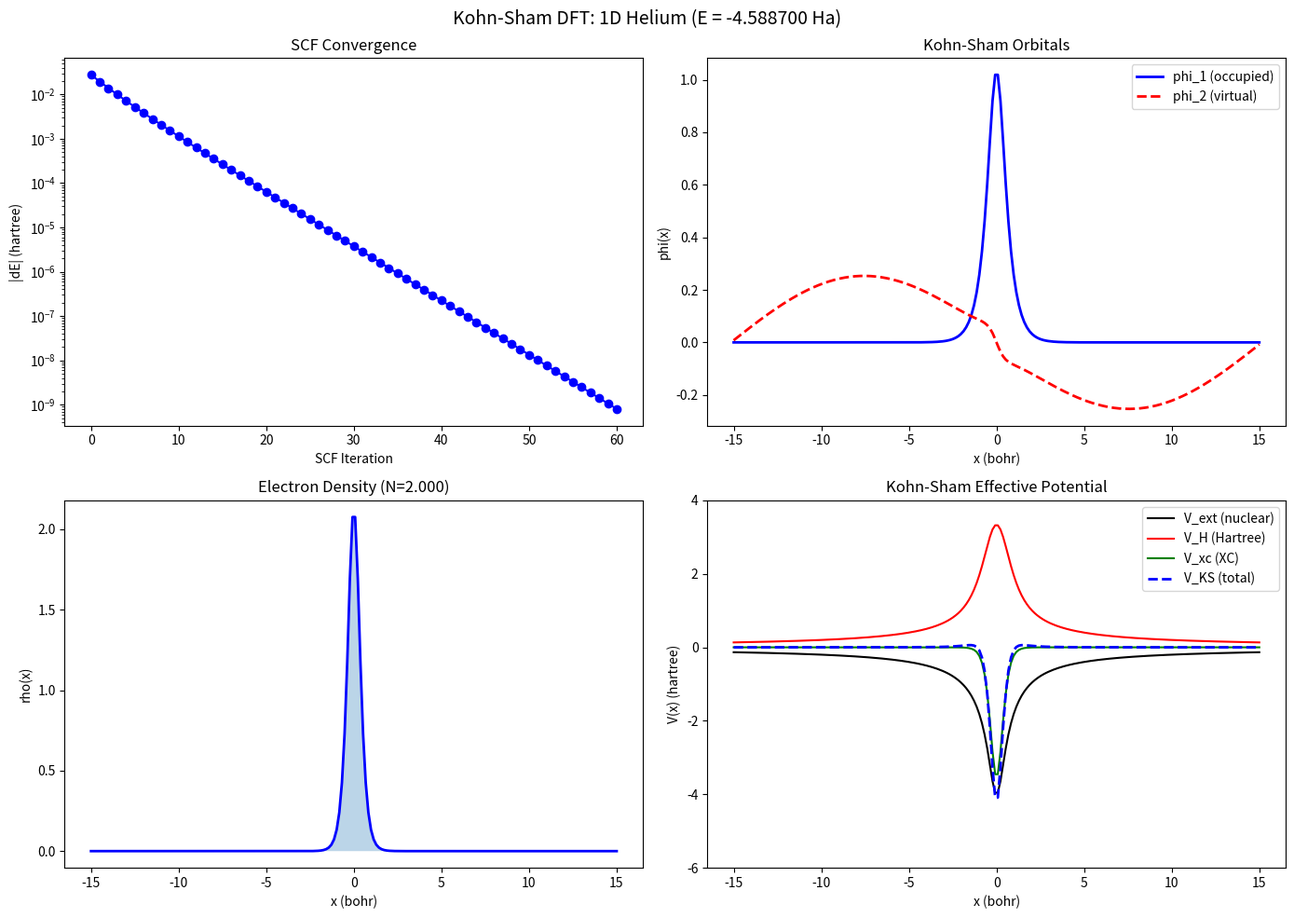

Here is the Python script that generated this plot: (Note: this script raises an exception after producing the figure.)
"""
==============================================================================
STEP 5: Kohn-Sham Equations and SCF Implementation
==============================================================================

The Kohn-Sham (KS) approach (1965) is the practical implementation of DFT.
It maps the interacting many-electron problem to a non-interacting system
that gives the SAME density.

THE KOHN-SHAM ANSATZ:
    Replace the interacting system with a FICTITIOUS non-interacting system
    that has the same ground-state density rho(r).

    The non-interacting electrons satisfy single-particle equations:

    [-1/2 nabla^2 + V_KS(r)] phi_i(r) = epsilon_i phi_i(r)

    where the Kohn-Sham effective potential is:

    V_KS(r) = V_ext(r) + V_H(r) + V_xc(r)

    V_ext(r) = -sum_A Z_A / |r - R_A|      (nuclear potential)
    V_H(r)   = integral rho(r')/|r-r'| dr'  (Hartree potential)
    V_xc(r)  = delta E_xc[rho] / delta rho(r)  (XC potential)

    The density is constructed from occupied KS orbitals:
    rho(r) = sum_{i=1}^{N/2} 2 * |phi_i(r)|^2

THE SELF-CONSISTENT FIELD (SCF) PROCEDURE:
    1. Guess initial density rho^(0)(r)
    2. Construct V_KS[rho] = V_ext + V_H[rho] + V_xc[rho]
    3. Solve KS equations: [-1/2 nabla^2 + V_KS] phi_i = epsilon_i phi_i
    4. Compute new density: rho^(new)(r) = sum_i 2|phi_i|^2
    5. Mix densities: rho^(n+1) = alpha * rho^(new) + (1-alpha) * rho^(n)
    6. If converged, stop. Otherwise go to 2.

TOTAL ENERGY:
    E = sum_i epsilon_i - E_H[rho] + E_xc[rho] - integral V_xc*rho dr
      = T_s + E_ext + E_H + E_xc

This file implements a COMPLETE Kohn-Sham DFT solver from scratch
using only NumPy/SciPy.
==============================================================================
"""

import numpy as np
from scipy.linalg import eigh
import matplotlib.pyplot as plt


class KohnShamDFT1D:
    """
    Complete 1D Kohn-Sham DFT solver.

    This implements the full KS-DFT algorithm on a real-space grid:
    - Kinetic energy via finite differences
    - Hartree potential via direct integration
    - Exchange-correlation via LDA (local density approximation)
    - Self-consistent field iteration with density mixing

    This is a minimal but COMPLETE DFT implementation!
    """

    def __init__(self, N_grid=200, x_max=15.0, N_elec=2, softening=0.1):
        """
        Parameters
        ----------
        N_grid : int
            Number of grid points
        x_max : float
            Grid extends from -x_max to x_max
        N_elec : int
            Number of electrons (must be even for RKS)
        softening : float
            Coulomb softening parameter to avoid 1D singularity
        """
        self.N = N_grid
        self.x = np.linspace(-x_max, x_max, N_grid)
        self.dx = self.x[1] - self.x[0]
        self.N_elec = N_elec
        self.N_occ = N_elec // 2  # occupied spatial orbitals
        self.softening = softening

        # Kinetic energy matrix: T = -1/2 d^2/dx^2
        self.T = np.zeros((N_grid, N_grid))
        for i in range(N_grid):
            self.T[i, i] = 1.0 / self.dx**2
            if i > 0:
                self.T[i, i-1] = -0.5 / self.dx**2
            if i < N_grid - 1:
                self.T[i, i+1] = -0.5 / self.dx**2

        # Precompute Coulomb kernel
        self.coulomb_kernel = np.zeros((N_grid, N_grid))
        for i in range(N_grid):
            for j in range(N_grid):
                r = np.sqrt((self.x[i] - self.x[j])**2 + softening**2)
                self.coulomb_kernel[i, j] = 1.0 / r

    def set_nuclear_potential(self, Z_list, R_list):
        """
        Set nuclear positions and charges.

        Parameters
        ----------
        Z_list : list of float
            Nuclear charges
        R_list : list of float
            Nuclear positions (1D)
        """
        self.Z_list = Z_list
        self.R_list = R_list

        self.V_ext = np.zeros(self.N)
        for Z, R in zip(Z_list, R_list):
            self.V_ext -= Z / np.sqrt((self.x - R)**2 + self.softening**2)

        self.V_nn = 0.0  # nuclear-nuclear repulsion
        for i in range(len(Z_list)):
            for j in range(i+1, len(Z_list)):
                R_ij = abs(R_list[i] - R_list[j])
                self.V_nn += Z_list[i] * Z_list[j] / R_ij

    def compute_hartree_potential(self, rho):
        """
        Compute the Hartree potential: V_H(x) = integral rho(x')/|x-x'| dx'

        This is the classical electrostatic potential from the electron density.
        """
        V_H = self.coulomb_kernel @ (rho * self.dx)
        return V_H

    def compute_hartree_energy(self, rho):
        """E_H = 1/2 integral integral rho(r)*rho(r')/|r-r'| dr dr'"""
        V_H = self.compute_hartree_potential(rho)
        return 0.5 * np.trapz(rho * V_H, self.x)

    # ------------------------------------------------------------------
    # LDA Exchange-Correlation (the simplest approximation)
    # ------------------------------------------------------------------
    # In 3D, the LDA exchange energy density is:
    #   e_x(rho) = -C_x * rho^(4/3),  C_x = 3/4 * (3/pi)^(1/3)
    #
    # For 1D systems, the exact exchange energy is different.
    # We use a 1D-adapted LDA:
    #   e_x(rho) = -C_1d * rho^2  (1D exchange)
    #   V_x(rho) = d(rho * e_x)/d(rho)
    #
    # For correlation, we use a simple parametrization.

    def lda_exchange(self, rho):
        """
        1D LDA exchange energy density and potential.

        For 1D: e_x = -pi/4 * rho  (per electron)
        E_x = integral rho * e_x dx = -pi/4 * integral rho^2 dx
        V_x = d(rho * e_x)/d rho = -pi/2 * rho
        """
        C_x = np.pi / 4.0
        safe_rho = np.maximum(rho, 1e-20)

        e_x = -C_x * safe_rho  # energy density (per electron)
        V_x = -2 * C_x * safe_rho  # exchange potential

        return e_x, V_x

    def lda_correlation(self, rho):
        """
        Simple 1D LDA correlation.

        We use a Chachiyo-inspired parametrization adapted for 1D:
        e_c(r_s) = a * ln(1 + b/r_s + b/r_s^2)

        where r_s = 1/(2*rho) is the 1D Wigner-Seitz radius.
        """
        safe_rho = np.maximum(rho, 1e-20)
        r_s = 1.0 / (2.0 * safe_rho)

        a = -0.04
        b = 1.0

        e_c = a * np.log(1.0 + b / r_s + b / r_s**2)

        # Potential: V_c = e_c + rho * de_c/drho
        # de_c/drho = de_c/dr_s * dr_s/drho = de_c/dr_s * (-1/(2*rho^2))
        de_c_drs = a * (-b/r_s**2 - 2*b/r_s**3) / (1.0 + b/r_s + b/r_s**2)
        drs_drho = -1.0 / (2.0 * safe_rho**2)
        V_c = e_c + safe_rho * de_c_drs * drs_drho

        return e_c, V_c

    def compute_xc(self, rho):
        """
        Compute total XC energy and potential.

        E_xc = integral rho(r) * e_xc(rho(r)) dr
        V_xc = d E_xc / d rho = e_xc + rho * de_xc/drho
        """
        e_x, V_x = self.lda_exchange(rho)
        e_c, V_c = self.lda_correlation(rho)

        e_xc = e_x + e_c
        V_xc = V_x + V_c
        E_xc = np.trapz(rho * e_xc, self.x)

        return E_xc, V_xc

    def compute_total_energy(self, orbitals, eigenvalues, rho):
        """
        Compute the total energy.

        E_total = sum_i f_i * epsilon_i    (band structure energy)
                  - E_H[rho]               (remove double-counting)
                  + E_xc[rho]              (add XC energy)
                  - integral V_xc*rho dr   (remove double-counting of XC)
                  + V_nn                   (nuclear repulsion)
        """
        # Band energy
        E_band = 2.0 * np.sum(eigenvalues[:self.N_occ])

        # Hartree energy (double-counting correction)
        E_H = self.compute_hartree_energy(rho)

        # XC energy and potential
        E_xc, V_xc = self.compute_xc(rho)
        E_vxc = np.trapz(rho * V_xc, self.x)

        E_total = E_band - E_H + E_xc - E_vxc + self.V_nn

        return E_total, {'E_band': E_band, 'E_H': E_H, 'E_xc': E_xc,
                         'E_vxc': E_vxc, 'V_nn': self.V_nn}

    def solve(self, max_iter=200, tol=1e-8, mixing=0.3, verbose=True):
        """
        Run the Kohn-Sham SCF procedure.

        This is the HEART of DFT:
        1. Guess density -> 2. Build V_KS -> 3. Solve KS eqs ->
        4. New density -> 5. Mix -> 6. Check convergence -> repeat

        Parameters
        ----------
        max_iter : int
            Maximum SCF iterations
        tol : float
            Energy convergence threshold (hartree)
        mixing : float
            Linear mixing parameter (0 < mixing <= 1)
        verbose : bool
            Print SCF progress
        """
        if verbose:
            print("=" * 65)
            print("  Kohn-Sham DFT: Self-Consistent Field Procedure")
            print("=" * 65)
            print(f"  Grid: {self.N} points, dx = {self.dx:.4f} bohr")
            print(f"  Electrons: {self.N_elec}")
            print(f"  XC functional: LDA (1D)")
            print(f"  Mixing: {mixing}")
            print("=" * 65)

        # Initial guess: solve non-interacting problem
        H_0 = self.T + np.diag(self.V_ext)
        eigenvalues, orbitals = eigh(H_0)
        for i in range(orbitals.shape[1]):
            orbitals[:, i] /= np.sqrt(np.sum(orbitals[:, i]**2) * self.dx)

        rho = self.compute_density(orbitals)
        E_old = 0.0
        E_history = []
        rho_history = [rho.copy()]

        if verbose:
            print(f"\n{'Iter':>5} {'Energy':>18} {'dE':>14} {'|drho|':>14}")
            print("-" * 55)

        for it in range(max_iter):
            # Build KS effective potential
            V_H = self.compute_hartree_potential(rho)
            _, V_xc = self.compute_xc(rho)
            V_KS = self.V_ext + V_H + V_xc

            # Solve KS equations
            H_KS = self.T + np.diag(V_KS)
            eigenvalues, orbitals = eigh(H_KS)
            for i in range(orbitals.shape[1]):
                orbitals[:, i] /= np.sqrt(np.sum(orbitals[:, i]**2) * self.dx)

            # New density
            rho_new = self.compute_density(orbitals)

            # Density mixing
            rho_mixed = mixing * rho_new + (1.0 - mixing) * rho
            drho = np.sqrt(np.trapz((rho_mixed - rho)**2, self.x))

            rho = rho_mixed

            # Compute energy
            E_total, E_components = self.compute_total_energy(
                orbitals, eigenvalues, rho)
            dE = abs(E_total - E_old)
            E_history.append(E_total)
            rho_history.append(rho.copy())

            if verbose:
                print(f"{it:5d} {E_total:18.10f} {dE:14.2e} {drho:14.2e}")

            if dE < tol and it > 0:
                if verbose:
                    print(f"\n  SCF CONVERGED in {it} iterations!")
                break

            E_old = E_total
        else:
            if verbose:
                print(f"\n  WARNING: SCF did not converge in {max_iter} iterations")

        # Store results
        self.orbitals = orbitals
        self.eigenvalues = eigenvalues
        self.rho = rho
        self.E_total = E_total
        self.E_components = E_components
        self.E_history = E_history
        self.rho_history = rho_history

        if verbose:
            self.print_results()

        return E_total

    def compute_density(self, orbitals):
        """rho(x) = 2 * sum_{i occupied} |phi_i(x)|^2"""
        rho = np.zeros(self.N)
        for i in range(self.N_occ):
            rho += 2.0 * orbitals[:, i]**2
        return rho

    def print_results(self):
        """Print final energy decomposition."""
        ec = self.E_components
        print(f"\n  === Energy Decomposition ===")
        print(f"  Band energy (sum epsilon_i):  {ec['E_band']:16.8f}")
        print(f"  Hartree energy E_H:           {ec['E_H']:16.8f}")
        print(f"  XC energy E_xc:               {ec['E_xc']:16.8f}")
        print(f"  XC potential energy:           {ec['E_vxc']:16.8f}")
        print(f"  Nuclear repulsion V_nn:        {ec['V_nn']:16.8f}")
        print(f"  -----------------------------------------")
        print(f"  TOTAL ENERGY:                  {self.E_total:16.8f} hartree")
        print(f"  Orbital energies: {self.eigenvalues[:self.N_occ+2]}")


# ==========================================================================
# DEMONSTRATIONS
# ==========================================================================

def demo_helium_atom():
    """DFT calculation for a 1D helium atom model."""
    print("\n" + "="*70)
    print("  DEMO: 1D Helium Atom with Kohn-Sham DFT")
    print("="*70)

    dft = KohnShamDFT1D(N_grid=200, x_max=15.0, N_elec=2, softening=0.5)
    dft.set_nuclear_potential(Z_list=[2.0], R_list=[0.0])

    E = dft.solve(max_iter=100, tol=1e-9, mixing=0.4)

    # Visualization
    fig, axes = plt.subplots(2, 2, figsize=(14, 10))

    # 1. SCF convergence
    ax = axes[0, 0]
    ax.semilogy(np.abs(np.diff(dft.E_history)), 'bo-')
    ax.set_xlabel('SCF Iteration')
    ax.set_ylabel('|dE| (hartree)')
    ax.set_title('SCF Convergence')

    # 2. KS orbital
    ax = axes[0, 1]
    ax.plot(dft.x, dft.orbitals[:, 0], 'b-', linewidth=2, label='phi_1 (occupied)')
    ax.plot(dft.x, dft.orbitals[:, 1], 'r--', linewidth=2, label='phi_2 (virtual)')
    ax.set_xlabel('x (bohr)')
    ax.set_ylabel('phi(x)')
    ax.set_title('Kohn-Sham Orbitals')
    ax.legend()

    # 3. Electron density
    ax = axes[1, 0]
    ax.plot(dft.x, dft.rho, 'b-', linewidth=2)
    ax.fill_between(dft.x, dft.rho, alpha=0.3)
    ax.set_xlabel('x (bohr)')
    ax.set_ylabel('rho(x)')
    ax.set_title(f'Electron Density (N={np.trapz(dft.rho, dft.x):.3f})')

    # 4. Potentials
    ax = axes[1, 1]
    V_H = dft.compute_hartree_potential(dft.rho)
    _, V_xc = dft.compute_xc(dft.rho)
    V_KS = dft.V_ext + V_H + V_xc

    ax.plot(dft.x, dft.V_ext, 'k-', linewidth=1.5, label='V_ext (nuclear)')
    ax.plot(dft.x, V_H, 'r-', linewidth=1.5, label='V_H (Hartree)')
    ax.plot(dft.x, V_xc, 'g-', linewidth=1.5, label='V_xc (XC)')
    ax.plot(dft.x, V_KS, 'b--', linewidth=2, label='V_KS (total)')
    ax.set_xlabel('x (bohr)')
    ax.set_ylabel('V(x) (hartree)')
    ax.set_title('Kohn-Sham Effective Potential')
    ax.legend()
    ax.set_ylim(-6, 4)

    plt.suptitle(f'Kohn-Sham DFT: 1D Helium (E = {E:.6f} Ha)', fontsize=14)
    plt.tight_layout()
    plt.savefig('step5_kohn_sham/ks_helium.png', dpi=150)
    plt.show()


def demo_h2_molecule():
    """DFT calculation for a 1D H2 molecule - compute binding curve."""
    print("\n" + "="*70)
    print("  DEMO: 1D H2 Molecule Binding Curve with KS-DFT")
    print("="*70)

    R_values = np.linspace(0.5, 8.0, 30)
    E_values = []

    # Also compute atomic energy for binding energy
    dft_atom = KohnShamDFT1D(N_grid=200, x_max=15.0, N_elec=2, softening=0.5)
    dft_atom.set_nuclear_potential(Z_list=[1.0], R_list=[0.0])
    E_atom = dft_atom.solve(verbose=False)

    for R in R_values:
        dft = KohnShamDFT1D(N_grid=200, x_max=15.0, N_elec=2, softening=0.5)
        dft.set_nuclear_potential(Z_list=[1.0, 1.0], R_list=[-R/2, R/2])
        E = dft.solve(max_iter=150, tol=1e-8, mixing=0.3, verbose=False)
        E_values.append(E)

    E_values = np.array(E_values)
    E_binding = E_values - E_atom  # binding energy relative to H atom with 2e

    # Find equilibrium
    idx_min = np.argmin(E_values)
    R_eq = R_values[idx_min]
    E_eq = E_values[idx_min]

    fig, axes = plt.subplots(1, 2, figsize=(14, 6))

    # Left: Total energy
    ax = axes[0]
    ax.plot(R_values, E_values, 'b-', linewidth=2)
    ax.plot(R_eq, E_eq, 'ro', markersize=10)
    ax.set_xlabel('Bond length R (bohr)')
    ax.set_ylabel('Total Energy (hartree)')
    ax.set_title(f'H2 Potential Energy Curve\nR_eq = {R_eq:.2f} bohr, E = {E_eq:.4f} Ha')

    # Right: Density at equilibrium
    ax = axes[1]
    dft_eq = KohnShamDFT1D(N_grid=200, x_max=15.0, N_elec=2, softening=0.5)
    dft_eq.set_nuclear_potential(Z_list=[1.0, 1.0], R_list=[-R_eq/2, R_eq/2])
    dft_eq.solve(max_iter=100, tol=1e-9, mixing=0.3, verbose=False)

    ax.plot(dft_eq.x, dft_eq.rho, 'b-', linewidth=2)
    ax.fill_between(dft_eq.x, dft_eq.rho, alpha=0.3)
    ax.axvline(x=-R_eq/2, color='red', linestyle=':', label='H nuclei')
    ax.axvline(x=R_eq/2, color='red', linestyle=':')
    ax.set_xlabel('x (bohr)')
    ax.set_ylabel('rho(x)')
    ax.set_title(f'Electron Density at R_eq = {R_eq:.2f}')
    ax.legend()

    plt.suptitle('Kohn-Sham DFT: H2 Molecule', fontsize=14)
    plt.tight_layout()
    plt.savefig('step5_kohn_sham/ks_h2_molecule.png', dpi=150)
    plt.show()

    print(f"\nEquilibrium bond length: {R_eq:.2f} bohr")
    print(f"Total energy at equilibrium: {E_eq:.6f} hartree")


def demo_scf_visualization():
    """Visualize the SCF process: how density evolves to self-consistency."""
    print("\n" + "="*70)
    print("  DEMO: Visualizing SCF Convergence")
    print("="*70)

    dft = KohnShamDFT1D(N_grid=200, x_max=15.0, N_elec=4, softening=0.5)
    dft.set_nuclear_potential(Z_list=[4.0], R_list=[0.0])
    dft.solve(max_iter=60, tol=1e-9, mixing=0.3, verbose=True)

    fig, axes = plt.subplots(1, 2, figsize=(14, 6))

    # Density evolution
    ax = axes[0]
    n_snapshots = min(8, len(dft.rho_history))
    indices = np.linspace(0, len(dft.rho_history)-1, n_snapshots, dtype=int)
    for idx in indices:
        alpha = 0.3 + 0.7 * idx / max(indices)
        ax.plot(dft.x, dft.rho_history[idx], alpha=alpha,
                label=f'iter {idx}')
    ax.set_xlabel('x (bohr)')
    ax.set_ylabel('rho(x)')
    ax.set_title('Density Evolution During SCF')
    ax.legend(fontsize=9)

    # Energy convergence
    ax = axes[1]
    ax.plot(dft.E_history, 'bo-', markersize=4)
    ax.set_xlabel('SCF Iteration')
    ax.set_ylabel('Total Energy (hartree)')
    ax.set_title('Energy Convergence')

    plt.tight_layout()
    plt.savefig('step5_kohn_sham/scf_convergence.png', dpi=150)
    plt.show()


# ==========================================================================
# MAIN
# ==========================================================================
if __name__ == '__main__':
    print("\n" + "="*70)
    print("  STEP 5: KOHN-SHAM DFT FROM SCRATCH")
    print("="*70)

    print("\n--- 5.1 Helium Atom ---")
    demo_helium_atom()

    print("\n--- 5.2 H2 Molecule ---")
    demo_h2_molecule()

    print("\n--- 5.3 SCF Visualization ---")
    demo_scf_visualization()

    print("\n" + "="*70)
    print("  KEY TAKEAWAYS")
    print("="*70)
    print("""
    1. Kohn-Sham maps the interacting problem to a non-interacting one
       with the SAME density, using an effective potential V_KS.

    2. V_KS = V_ext + V_H + V_xc
       - V_ext: given (nuclear potential)
       - V_H: computed from density (Hartree)
       - V_xc: THE approximation in DFT

    3. The SCF loop is the core algorithm:
       density -> potential -> orbitals -> density -> ...

    4. The choice of V_xc (exchange-correlation functional) determines
       the accuracy. This is the topic of Step 6.

    Next --> Step 6: Exchange-Correlation Functionals
    """)
